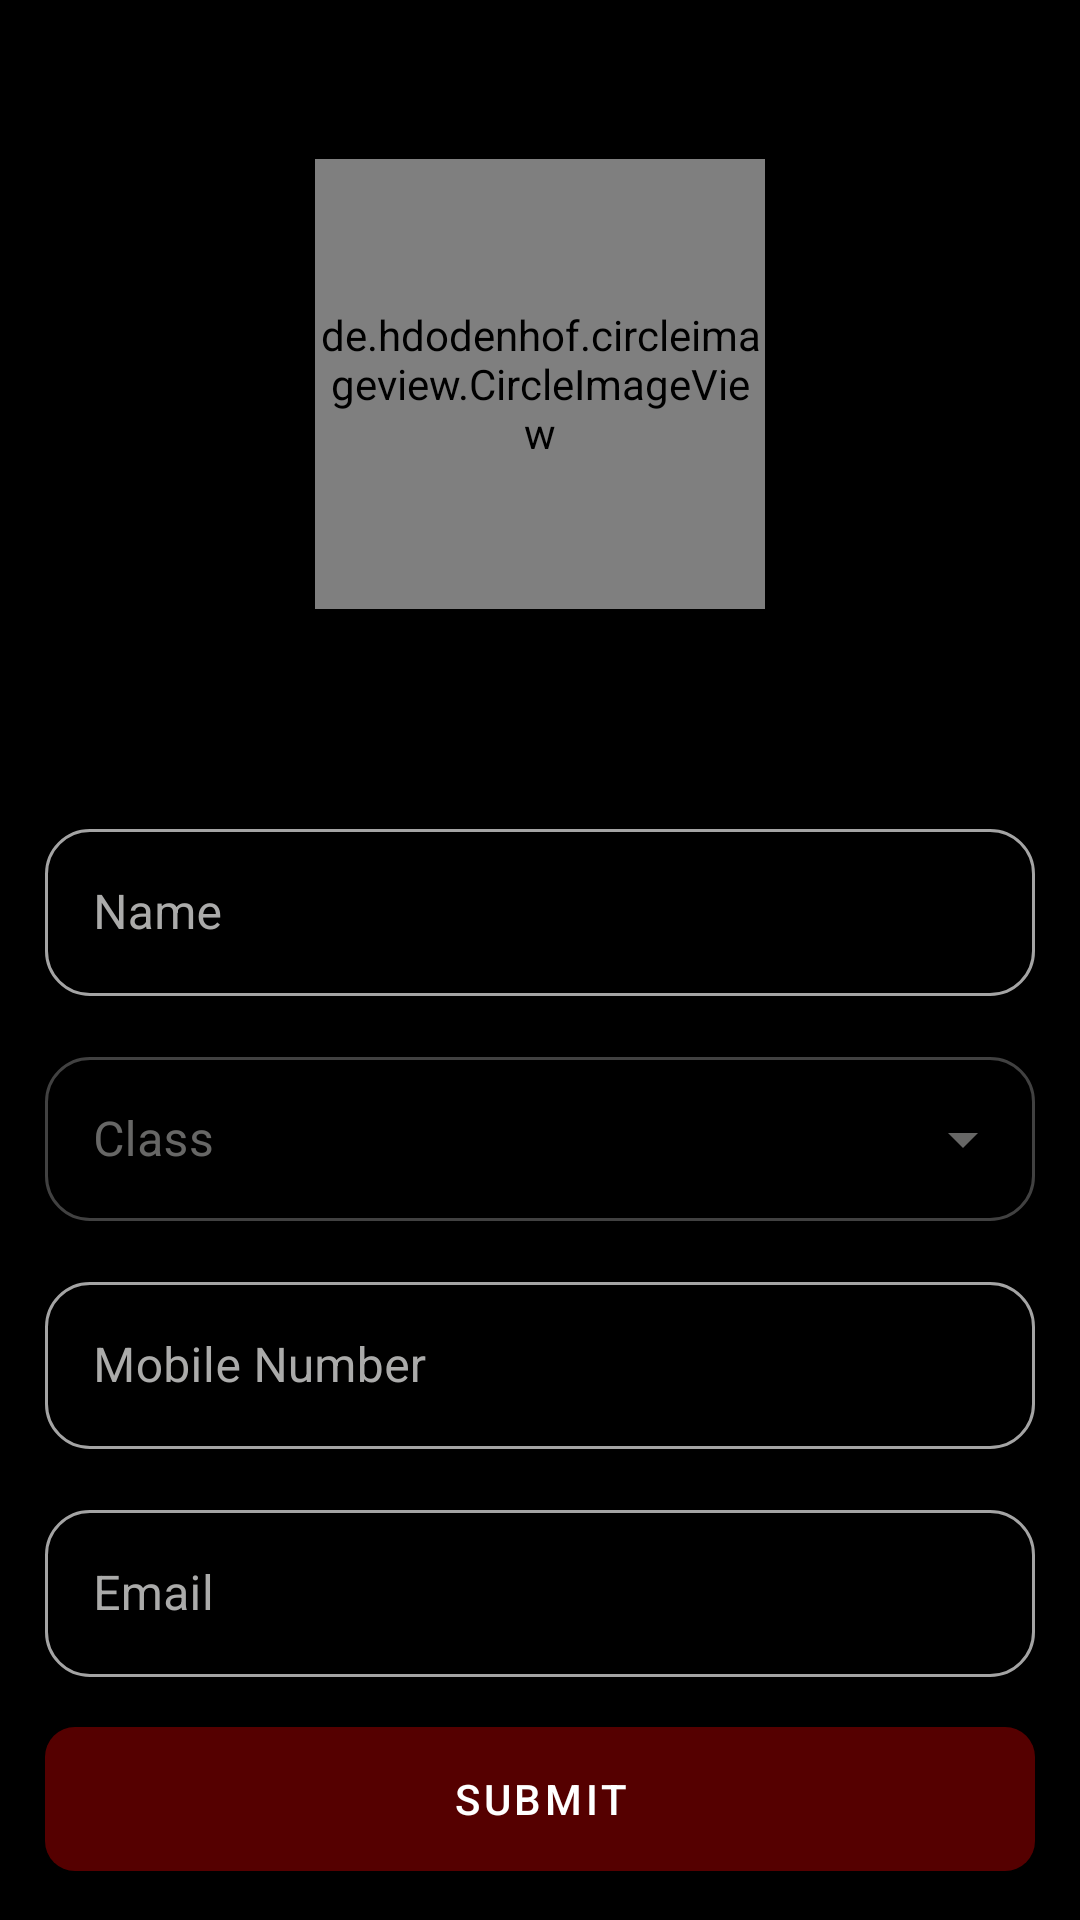

Android layout source for this screen:
<!-- AndroidManifest.xml: application theme Theme.A2ZApplication -->
<!-- res/layout/fragment_add_user_details_screen.xml -->
<?xml version="1.0" encoding="utf-8"?>
<androidx.constraintlayout.widget.ConstraintLayout xmlns:android="http://schemas.android.com/apk/res/android"
    xmlns:app="http://schemas.android.com/apk/res-auto"
    xmlns:tools="http://schemas.android.com/tools"
    android:layout_width="match_parent"
    android:layout_height="match_parent"
    android:background="@color/black"
    tools:context=".ui.add_user_details_screen.AddUserDetailsScreen">

    <de.hdodenhof.circleimageview.CircleImageView
        android:id="@+id/profilePic"
        android:layout_width="150dp"
        android:layout_height="150dp"
        android:src="@drawable/googleg_disabled_color_18"
        app:civ_border_color="@color/white"
        app:civ_border_width="5dp"
        app:layout_constraintBottom_toTopOf="@+id/guideline2"
        app:layout_constraintEnd_toEndOf="parent"
        app:layout_constraintStart_toStartOf="parent"
        app:layout_constraintTop_toTopOf="parent" />

    <androidx.constraintlayout.widget.Guideline
        android:id="@+id/guideline2"
        android:layout_width="wrap_content"
        android:layout_height="wrap_content"
        android:orientation="horizontal"
        app:layout_constraintGuide_percent="0.4" />

    <com.google.android.material.textfield.TextInputLayout
        android:id="@+id/textInputLayout2"
        android:layout_width="match_parent"
        android:layout_height="wrap_content"
        android:layout_margin="@dimen/dp_15"
        android:theme="@style/ThemeOverlay.AppTheme.TextInputEditText.Outlined"
        app:layout_constraintEnd_toEndOf="parent"
        app:layout_constraintStart_toStartOf="parent"
        app:layout_constraintTop_toTopOf="@+id/guideline2">

        <com.google.android.material.textfield.TextInputEditText
            android:id="@+id/userName"
            android:layout_width="match_parent"
            android:layout_height="wrap_content"
            android:hint="Name" />

    </com.google.android.material.textfield.TextInputLayout>

    <com.google.android.material.textfield.TextInputLayout
        android:id="@+id/menu"
        style="@style/Widget.MaterialComponents.TextInputLayout.OutlinedBox.ExposedDropdownMenu"
        android:layout_width="match_parent"
        android:theme="@style/ThemeOverlay.App.ExposedDropdownMenu"
        android:layout_height="60dp"
        android:layout_margin="@dimen/dp_15"
        app:boxBackgroundColor="@android:color/transparent"
        android:background="@android:color/transparent"
        app:boxCornerRadiusBottomEnd="@dimen/dp_15"
        app:boxCornerRadiusBottomStart="@dimen/dp_15"
        app:boxCornerRadiusTopEnd="@dimen/dp_15"
        app:boxCornerRadiusTopStart="@dimen/dp_15"
        android:hint="Class"
        app:layout_constraintTop_toBottomOf="@+id/textInputLayout2">

        <AutoCompleteTextView
            android:id="@+id/classTextView"
            android:layout_width="match_parent"
            android:layout_height="wrap_content"
            android:inputType="none" />

    </com.google.android.material.textfield.TextInputLayout>

    <com.google.android.material.textfield.TextInputLayout
        android:id="@+id/textInputLayout3"
        android:layout_width="match_parent"
        android:layout_height="wrap_content"
        android:theme="@style/ThemeOverlay.AppTheme.TextInputEditText.Outlined"
        android:layout_margin="@dimen/dp_15"
        app:layout_constraintTop_toBottomOf="@+id/menu"
        tools:layout_editor_absoluteX="15dp">

        <com.google.android.material.textfield.TextInputEditText
            android:id="@+id/number"
            android:layout_width="match_parent"
            android:layout_height="wrap_content"
            android:inputType="phone"
            android:hint="Mobile Number" />

    </com.google.android.material.textfield.TextInputLayout>

    <com.google.android.material.textfield.TextInputLayout
        android:id="@+id/textInputLayout4"
        android:layout_width="match_parent"
        android:layout_height="wrap_content"
        android:theme="@style/ThemeOverlay.AppTheme.TextInputEditText.Outlined"
        android:layout_margin="@dimen/dp_15"
        app:layout_constraintTop_toBottomOf="@+id/textInputLayout3"
        tools:layout_editor_absoluteX="15dp">

        <com.google.android.material.textfield.TextInputEditText
            android:id="@+id/email"
            android:layout_width="match_parent"
            android:layout_height="wrap_content"
            android:inputType="textEmailAddress"
            android:hint="Email" />

    </com.google.android.material.textfield.TextInputLayout>

    <com.google.android.material.button.MaterialButton
        android:layout_width="match_parent"
        android:layout_height="@dimen/button_height"
        android:layout_margin="@dimen/dp_15"
        android:text="Submit"
        app:layout_constraintBottom_toBottomOf="parent"
        app:layout_constraintEnd_toEndOf="parent"
        app:layout_constraintStart_toStartOf="parent"
        app:layout_constraintTop_toBottomOf="@+id/textInputLayout4" />

</androidx.constraintlayout.widget.ConstraintLayout>
<!-- resources referenced by this layout -->
<resources>
  <color name="black">#FF000000</color>
  <color name="white">#FFFFFFFF</color>
  <dimen name="button_height">60dp</dimen>
  <dimen name="dp_15">15dp</dimen>
  <style name="ThemeOverlay.App.ExposedDropdownMenu" parent="">
          <item name="colorPrimary">@color/white</item>
          <item name="colorOnSurface">@color/grey</item>
          <item name="colorSurface">@android:color/transparent</item>
      </style>
  <style name="ThemeOverlay.AppTheme.TextInputEditText.Outlined" parent="">
          <item name="colorControlActivated">@color/white</item>
          <item name="colorControlNormal">@color/white</item>
          <item name="colorAccent">@color/white</item>
      </style>
  <style name="Theme.A2ZApplication" parent="Base.Theme.A2ZApplication" />
  <color name="grey">#ABABAA</color>
  <style name="Base.Theme.A2ZApplication" parent="Theme.Material3.DayNight.NoActionBar">
          
  
          <item name="materialButtonStyle">@style/MaterialButtonStyle</item>
          <item name="textInputOutlinedStyle">@style/TextInputOutlinedStyle</item>
          <item name="android:textColorPrimary">@color/white</item>
          <item name="android:textColor">@color/white</item>
          <item name="android:statusBarColor">@color/black</item>
      </style>
  <style name="MaterialButtonStyle" parent="Widget.MaterialComponents.Button.TextButton">
          <item name="backgroundTint">@color/red</item>
          <item name="cornerRadius">10dp</item>
          <item name="android:textColor">@color/white</item>
      </style>
  <style name="TextInputOutlinedStyle" parent="Widget.MaterialComponents.TextInputLayout.OutlinedBox">
          <item name="android:textColorPrimary">@color/white</item>
          <item name="boxStrokeColor">@color/text_input_layout_stroke_color</item>
          <item name="android:textColorHint">@color/grey</item>
          <item name="colorControlActivated">@color/white</item>
          <item name="hintTextColor">@color/white</item>
          <item name="boxCornerRadiusBottomEnd">@dimen/dp_15</item>
          <item name="boxCornerRadiusBottomStart">@dimen/dp_15</item>
          <item name="boxCornerRadiusTopStart">@dimen/dp_15</item>
          <item name="boxCornerRadiusTopEnd">@dimen/dp_15</item>
      </style>
  <color name="red">#550000</color>
</resources>
